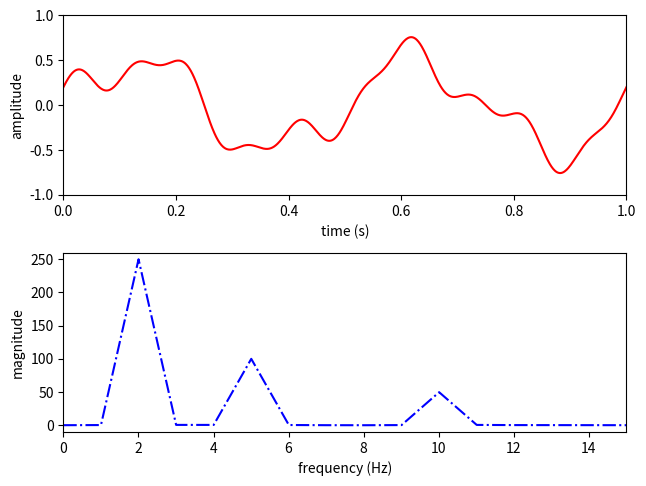
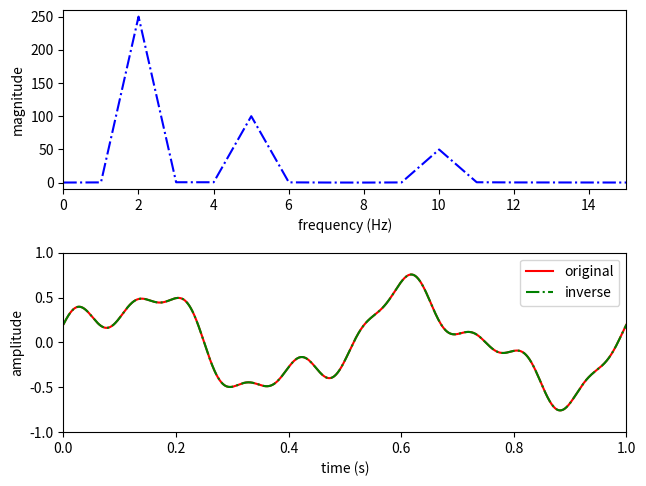

Reproduce these figures in Python, in order.
# -*- coding: utf-8 -*-

import numpy as np
import matplotlib.pyplot as plt

#------------------------------------------------------------------------------
# Function, main()
#------------------------------------------------------------------------------
def fourier_tansform(x, nFFT):
    
    # fourier transform
    y = np.zeros(nFFT, 'complex') 
    t = np.arange(0, len(x))
    for k in range(0, nFFT):
      # relative frequency
      f = k / nFFT
      # complex exponent
      y[k] = np.sum(np.exp(-1j * 2 * np.pi * t * f) * x) 
      
    return y

#------------------------------------------------------------------------------
# Function, main()
#------------------------------------------------------------------------------
def inverse_fourier_tansform(y, N):
    
    # length of y
    nFFT = len(y)

    # inverse fourier transform
    x = np.zeros(N, 'complex') 
    t = np.arange(0, N)
    for n in range(0, N):
      # relative frequency
      f = n / nFFT
      # complex exponent
      x[n] = (1 / N) * np.sum(np.exp(1j * 2 * np.pi * t * f) * y)
      
    return x

#------------------------------------------------------------------------------
# Function, main()
#------------------------------------------------------------------------------
def L05_main():
    
    # sampling parameters
    fs = 1000   # sampling rate, in Hz
    T  = 1      # duration, in seconds
    N  = T * fs # duration, in samples
    
    nFFT = fs   # fft resolution = fs / nFFT, in Hz
    
    # time variable
    t = np.linspace(0, T, N)
    
    # signal
    x1 = 0.5 * np.sin(2 * np.pi * 2 * t)
    x2 = 0.2 * np.cos(2 * np.pi * 5 * t)
    x3 = 0.1 * np.sin(2 * np.pi * 10 * t)
    x = x1 + x2 + x3
    
    # fourier transform
    y = fourier_tansform(x, nFFT)
    
    # power spectrum
    f = np.linspace(0, fs, N)
    
    # inverse fourier transform
    z = inverse_fourier_tansform(y, N)
    z = np.real(z)
    
    # plot
    plt.figure(1)
    plt.subplot(2, 1, 1)
    plt.plot(t, x, 'r')
    plt.xlim(0, T)
    plt.ylim(-1, 1)
    plt.xlabel('time (s)')
    plt.ylabel('amplitude') 
    
    plt.subplot(2, 1, 2)
    plt.plot(f, np.abs(y), 'b-.')
    plt.xlim(0, 15)
    plt.ylim(-10, 260)
    plt.xlabel('frequency (Hz)')
    plt.ylabel('magnitude') 
    
    plt.tight_layout(pad=0.5, w_pad=0.5, h_pad=1.0)
    
    plt.figure(2)
    plt.subplot(2, 1, 1)
    plt.plot(f, np.abs(y), 'b-.')
    plt.xlim(0, 15)
    plt.ylim(-10, 260)
    plt.xlabel('frequency (Hz)')
    plt.ylabel('magnitude') 
    
    plt.subplot(2, 1, 2)
    plt.plot(t, z, 'r')
    plt.plot(t, z, 'g-.')
    plt.xlim(0, T)
    plt.ylim(-1, 1)
    plt.xlabel('time (s)')
    plt.ylabel('amplitude') 
    plt.legend(['original', 'inverse'], loc='upper right')
    
    plt.tight_layout(pad=0.5, w_pad=0.5, h_pad=1.0)
    
#------------------------------------------------------------------------------
if __name__ == '__main__':
    L05_main()
